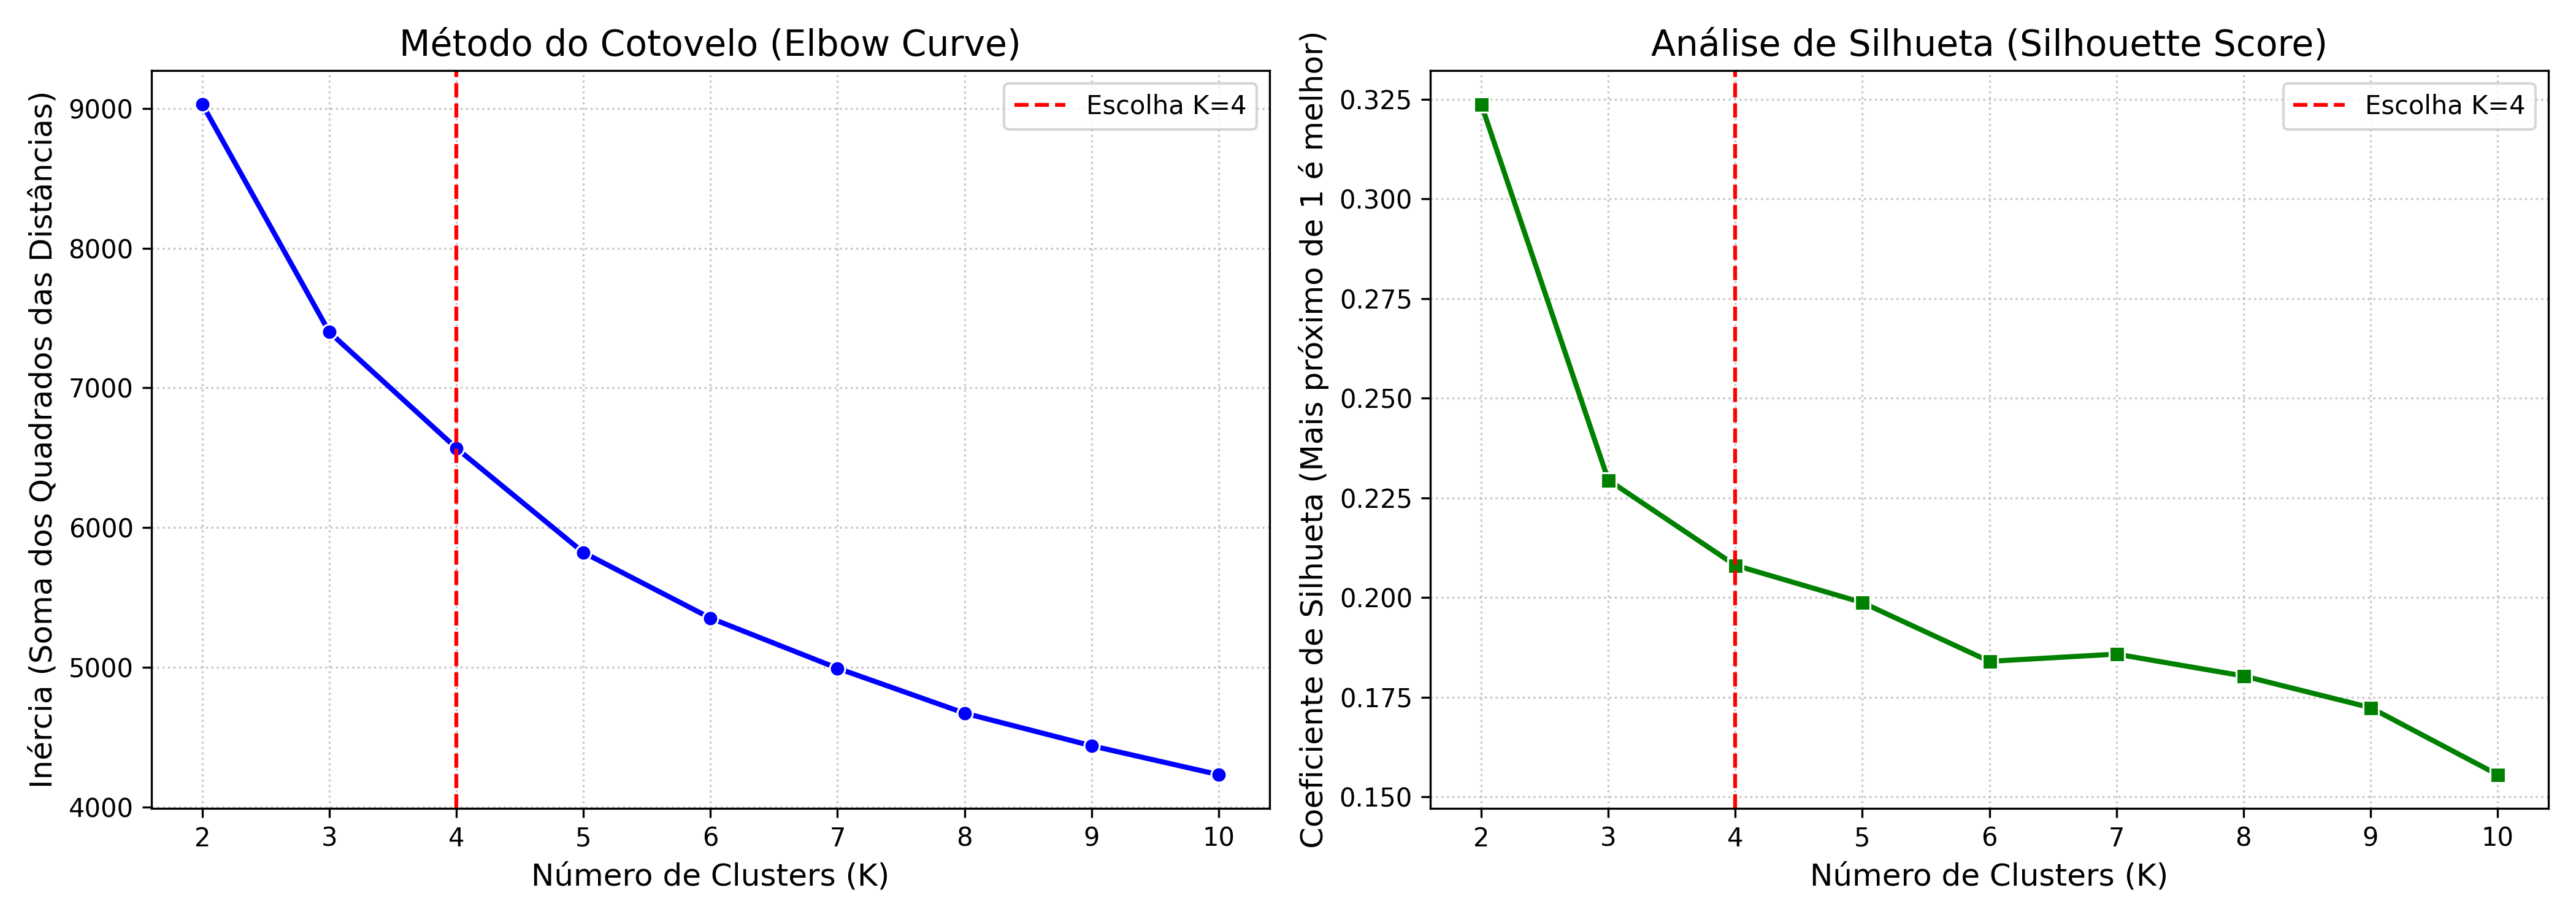

The Python source for this figure:
import pandas as pd
import numpy as np
import matplotlib.pyplot as plt
from sklearn.cluster import KMeans
from sklearn.metrics import silhouette_score
import seaborn as sns

def rodar_validacao_matematica_k():
    print(">>> Iniciando Validação Matemática do Hiperparâmetro K...")
    
    # Carregar dados
    df = pd.read_csv("dataset_pacing_completo.csv")
    
    # Filtrar uma prova específica para a demonstração do teorema
    # (Não se mistura dimensões na hora de calcular Inércia e Silhouette)
    df_400 = df[(df['distancia_prova'] == 400) & (df['tipo_piscina'] == 'Long Course')].copy()
    
    # Montar Tensor de Pacing
    df_400['id_performance'] = df_400['campeonato'] + " | " + df_400['atleta'] + " (" + df_400['genero'] + " " + df_400['fase'] + ")"
    df_400 = df_400.drop_duplicates(subset=['id_performance', 'distancia_parcial'])
    df_pivot = df_400.pivot(index='id_performance', columns='distancia_parcial', values='velocidade_relativa').dropna()
    
    X = df_pivot.values
    
    inercia = []
    silhouette_scores = []
    k_valores = range(2, 11)
    
    print(f"Testando Tensor (Shape: {X.shape}) para K de 2 até 10...")
    for k in k_valores:
        kmeans = KMeans(n_clusters=k, random_state=42, n_init=10)
        labels = kmeans.fit_predict(X)
        
        inercia.append(kmeans.inertia_)
        sil_score = silhouette_score(X, labels)
        silhouette_scores.append(sil_score)
        
    # Plotar Resultados
    fig, axes = plt.subplots(1, 2, figsize=(14, 5))
    
    # 1. Curva do Cotovelo (Inércia)
    sns.lineplot(x=list(k_valores), y=inercia, marker='o', ax=axes[0], color='blue', linewidth=2)
    axes[0].set_title('Método do Cotovelo (Elbow Curve)', fontsize=14)
    axes[0].set_xlabel('Número de Clusters (K)', fontsize=12)
    axes[0].set_ylabel('Inércia (Soma dos Quadrados das Distâncias)', fontsize=12)
    axes[0].axvline(x=4, color='red', linestyle='--', label='Escolha K=4')
    axes[0].legend()
    axes[0].grid(True, linestyle=':', alpha=0.7)
    
    # 2. Silhouette Score
    sns.lineplot(x=list(k_valores), y=silhouette_scores, marker='s', ax=axes[1], color='green', linewidth=2)
    axes[1].set_title('Análise de Silhueta (Silhouette Score)', fontsize=14)
    axes[1].set_xlabel('Número de Clusters (K)', fontsize=12)
    axes[1].set_ylabel('Coeficiente de Silhueta (Mais próximo de 1 é melhor)', fontsize=12)
    axes[1].axvline(x=4, color='red', linestyle='--', label='Escolha K=4')
    axes[1].legend()
    axes[1].grid(True, linestyle=':', alpha=0.7)
    
    plt.tight_layout()
    plt.savefig('validacao_kmeans_k.png', dpi=300)
    print(">>> Validação Salva em 'validacao_kmeans_k.png'")

if __name__ == "__main__":
    rodar_validacao_matematica_k()
